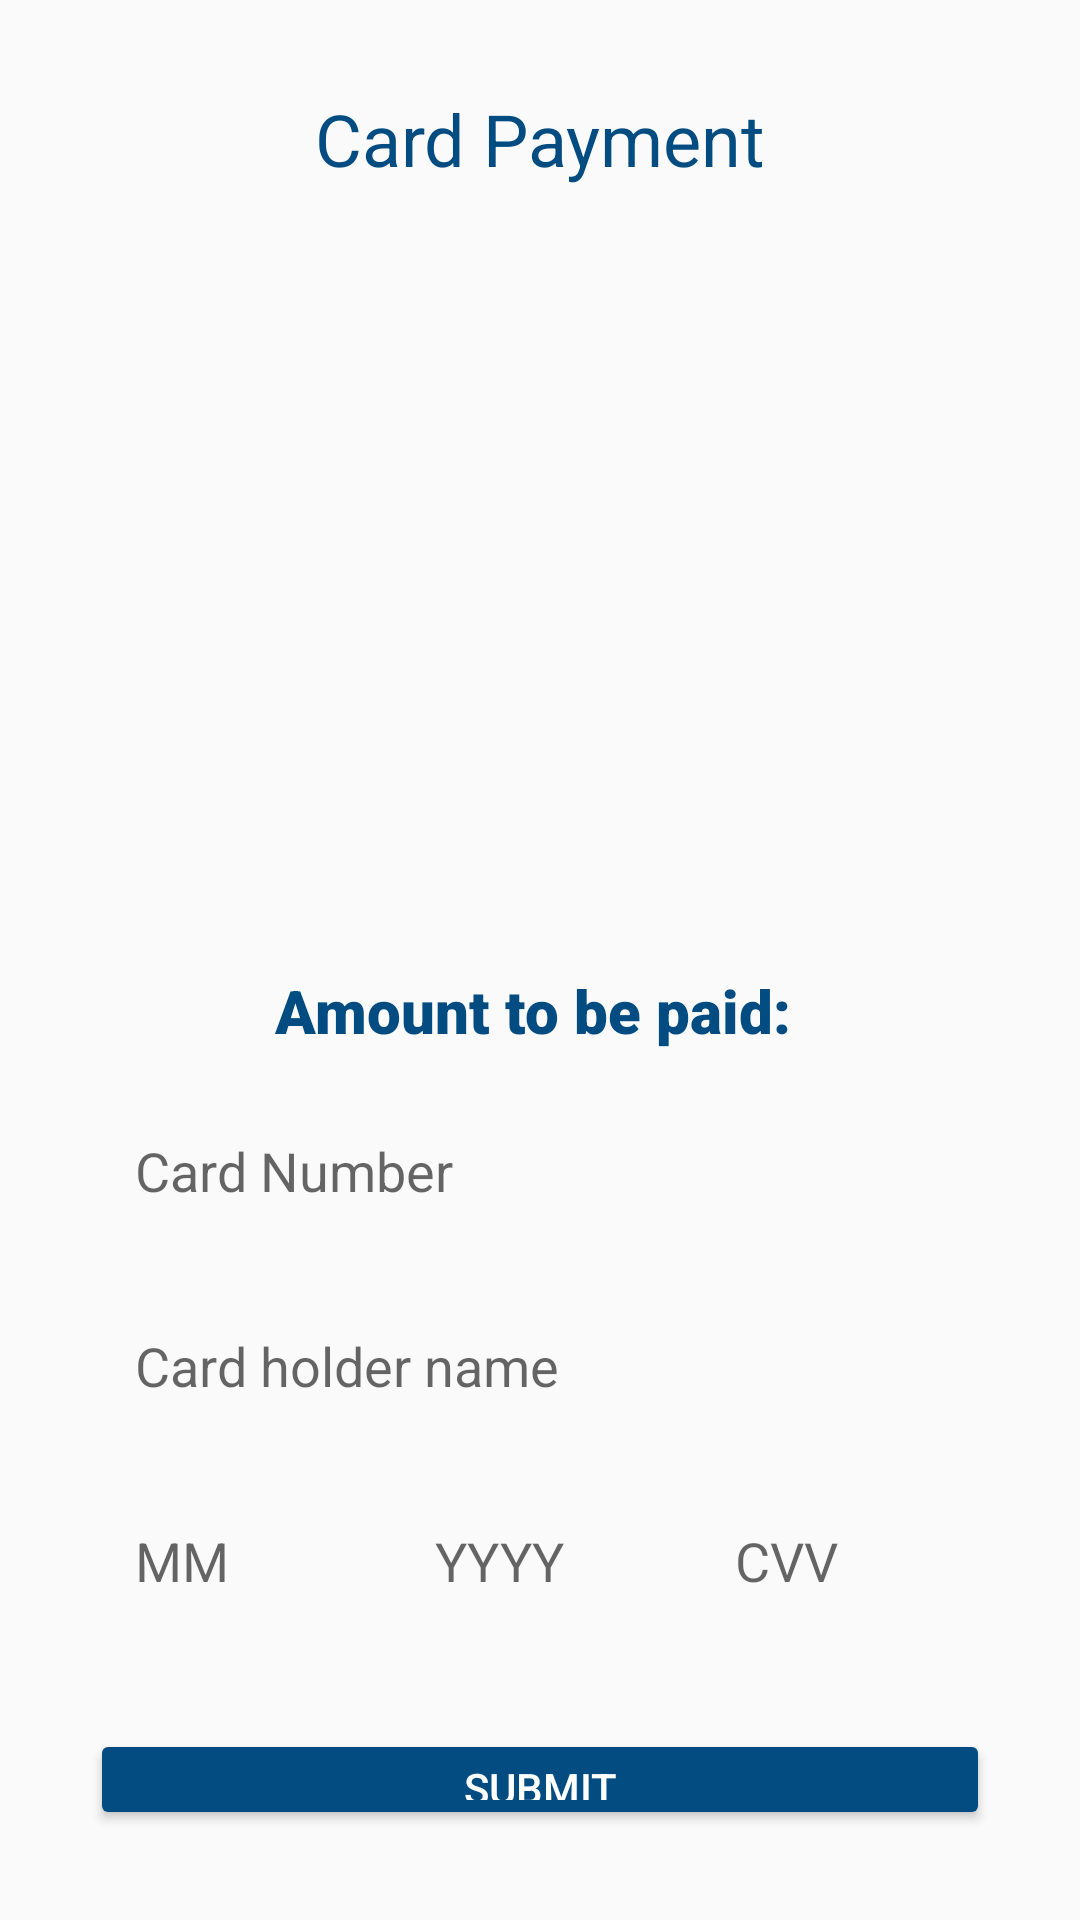

This screen was rendered from an Android layout file. Write that file and the resources it references.
<!-- AndroidManifest.xml: application theme Theme.HealthOnGo -->
<!-- res/layout/activity_payment.xml -->
<?xml version="1.0" encoding="utf-8"?>
<RelativeLayout
    xmlns:android="http://schemas.android.com/apk/res/android"
    xmlns:tools="http://schemas.android.com/tools"
    xmlns:app="http://schemas.android.com/apk/res-auto"
    android:layout_width="match_parent"
    android:layout_height="match_parent"
    tools:context=".PaymentActivity">

    <LinearLayout
        android:layout_width="match_parent"
        android:layout_height="wrap_content"
        android:orientation="vertical"
        android:padding="30dp">

        <TextView
            android:id="@+id/heading"
            android:layout_width="match_parent"
            android:layout_height="wrap_content"
            android:layout_alignParentTop="true"
            android:text="Card Payment"
            android:layout_marginBottom="20dp"
            android:textAlignment="center"
            android:textColor="#034C81"
            android:textSize="24sp" />

        <ImageView
            android:id="@+id/imageView"
            android:layout_width="match_parent"
            android:layout_height="221dp"
            android:layout_marginBottom="20dp"
            app:srcCompat="@drawable/dummy_card" />

        <TextView
            android:id="@+id/hdrAmount"
            android:layout_width="match_parent"
            android:layout_height="wrap_content"
            android:layout_alignParentTop="true"
            android:layout_marginBottom="15dp"
            android:fontFamily="sans-serif-black"
            android:text="Amount to be paid: "
            android:textColor="#034C81"
            android:textAlignment="center"
            android:textSize="20sp"
            android:textStyle="bold" />

        <EditText
            android:id="@+id/etCreditCardNumber"
            android:layout_width="match_parent"
            android:layout_height="50dp"
            android:layout_marginBottom="15dp"
            android:layout_marginLeft="5dp"
            android:layout_marginRight="5dp"
            android:background="@drawable/border"
            android:hint="Card Number"
            android:inputType="number"
            android:maxLength="16"
            android:paddingStart="10dp" />

        <EditText
            android:id="@+id/cardHolderName"
            android:layout_width="match_parent"
            android:layout_height="50dp"
            android:layout_marginBottom="15dp"
            android:layout_marginLeft="5dp"
            android:layout_marginRight="5dp"
            android:background="@drawable/border"
            android:hint="Card holder name"
            android:paddingStart="10dp" />

        <LinearLayout
            android:layout_width="match_parent"
            android:layout_height="wrap_content"
            android:orientation="horizontal">

            <EditText
                android:id="@+id/etExpirationMonth"
                android:layout_width="0dp"
                android:layout_height="50dp"
                android:layout_marginBottom="15dp"
                android:layout_marginLeft="5dp"
                android:layout_marginRight="5dp"
                android:layout_weight="1"
                android:background="@drawable/border"
                android:hint="MM"
                android:inputType="number"
                android:maxLength="2"
                android:paddingStart="10dp" />

            <EditText
                android:id="@+id/etExpirationYear"
                android:layout_width="0dp"
                android:layout_height="50dp"
                android:layout_marginBottom="15dp"
                android:layout_marginLeft="5dp"
                android:layout_marginRight="5dp"
                android:layout_weight="1"
                android:background="@drawable/border"
                android:hint="YYYY"
                android:inputType="number"
                android:maxLength="4"
                android:paddingStart="10dp"/>

            <EditText
                android:id="@+id/etCVV"
                android:layout_width="0dp"
                android:layout_height="50dp"
                android:layout_marginBottom="15dp"
                android:layout_marginLeft="5dp"
                android:layout_marginRight="5dp"
                android:layout_weight="1"
                android:background="@drawable/border"
                android:hint="CVV"
                android:inputType="number"
                android:maxLength="3"
                android:paddingStart="10dp"/>
        </LinearLayout>

        <Button
            android:id="@+id/btnSubmit"
            android:layout_width="match_parent"
            android:layout_height="wrap_content"
            android:layout_marginTop="16dp"
            android:backgroundTint="#034c81"
            android:text="Submit"
            android:textColor="#fff" />
    </LinearLayout>

</RelativeLayout>
<!-- resources referenced by this layout -->
<resources>
  <style name="Theme.HealthOnGo" parent="Base.Theme.HealthOnGo" />
  <style name="Base.Theme.HealthOnGo" parent="Theme.AppCompat.Light">
          
          
  
      </style>
</resources>
